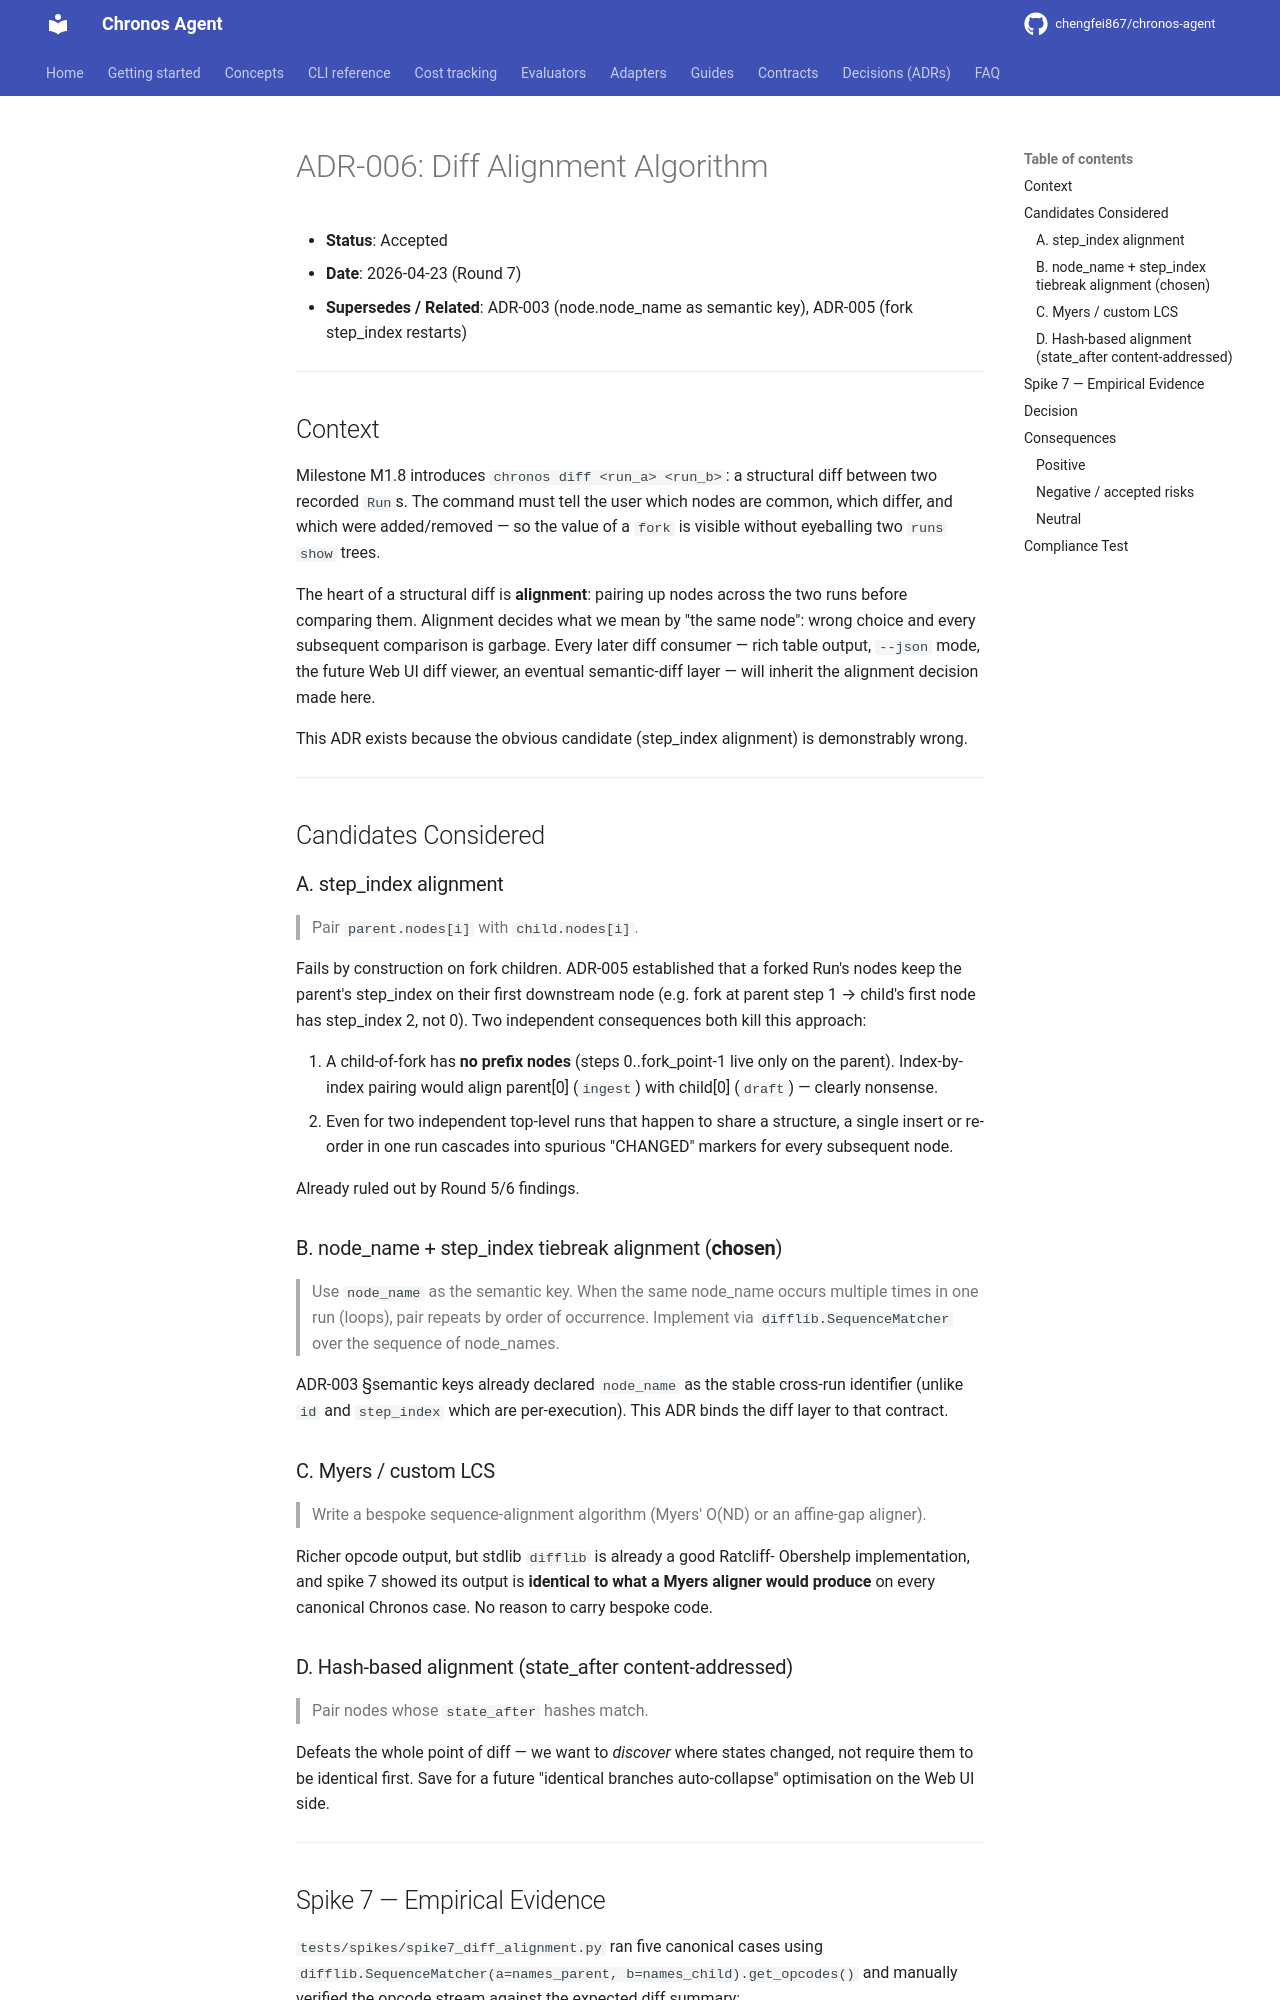

repository: chengfei867/chronos-agent · page: decisions/ADR-006-diff-alignment/index.html · generator: mkdocs

# ADR-006: Diff Alignment Algorithm

- **Status**: Accepted
- **Date**: 2026-04-23 (Round 7)
- **Supersedes / Related**: ADR-003 (node.node_name as semantic key), ADR-005 (fork step_index restarts)

---

## Context

Milestone M1.8 introduces `chronos diff <run_a> <run_b>`: a structural
diff between two recorded `Run`s. The command must tell the user which
nodes are common, which differ, and which were added/removed — so the
value of a `fork` is visible without eyeballing two `runs show` trees.

The heart of a structural diff is **alignment**: pairing up nodes
across the two runs before comparing them. Alignment decides what we
mean by "the same node": wrong choice and every subsequent comparison
is garbage. Every later diff consumer — rich table output, `--json`
mode, the future Web UI diff viewer, an eventual semantic-diff layer
— will inherit the alignment decision made here.

This ADR exists because the obvious candidate (step_index alignment)
is demonstrably wrong.

---

## Candidates Considered

### A. step_index alignment

> Pair `parent.nodes[i]` with `child.nodes[i]`.

Fails by construction on fork children. ADR-005 established that a
forked Run's nodes keep the parent's step_index on their first
downstream node (e.g. fork at parent step 1 → child's first node has
step_index 2, not 0). Two independent consequences both kill this
approach:

1. A child-of-fork has **no prefix nodes** (steps 0..fork_point-1 live
   only on the parent). Index-by-index pairing would align parent[0]
   (`ingest`) with child[0] (`draft`) — clearly nonsense.
2. Even for two independent top-level runs that happen to share a
   structure, a single insert or re-order in one run cascades into
   spurious "CHANGED" markers for every subsequent node.

Already ruled out by Round 5/6 findings.

### B. node_name + step_index tiebreak alignment (**chosen**)

> Use `node_name` as the semantic key. When the same node_name occurs
> multiple times in one run (loops), pair repeats by order of
> occurrence. Implement via `difflib.SequenceMatcher` over the
> sequence of node_names.

ADR-003 §semantic keys already declared `node_name` as the stable
cross-run identifier (unlike `id` and `step_index` which are
per-execution). This ADR binds the diff layer to that contract.

### C. Myers / custom LCS

> Write a bespoke sequence-alignment algorithm (Myers' O(ND) or an
> affine-gap aligner).

Richer opcode output, but stdlib `difflib` is already a good Ratcliff-
Obershelp implementation, and spike 7 showed its output is **identical
to what a Myers aligner would produce** on every canonical Chronos
case. No reason to carry bespoke code.

### D. Hash-based alignment (state_after content-addressed)

> Pair nodes whose `state_after` hashes match.

Defeats the whole point of diff — we want to *discover* where states
changed, not require them to be identical first. Save for a future
"identical branches auto-collapse" optimisation on the Web UI side.

---
